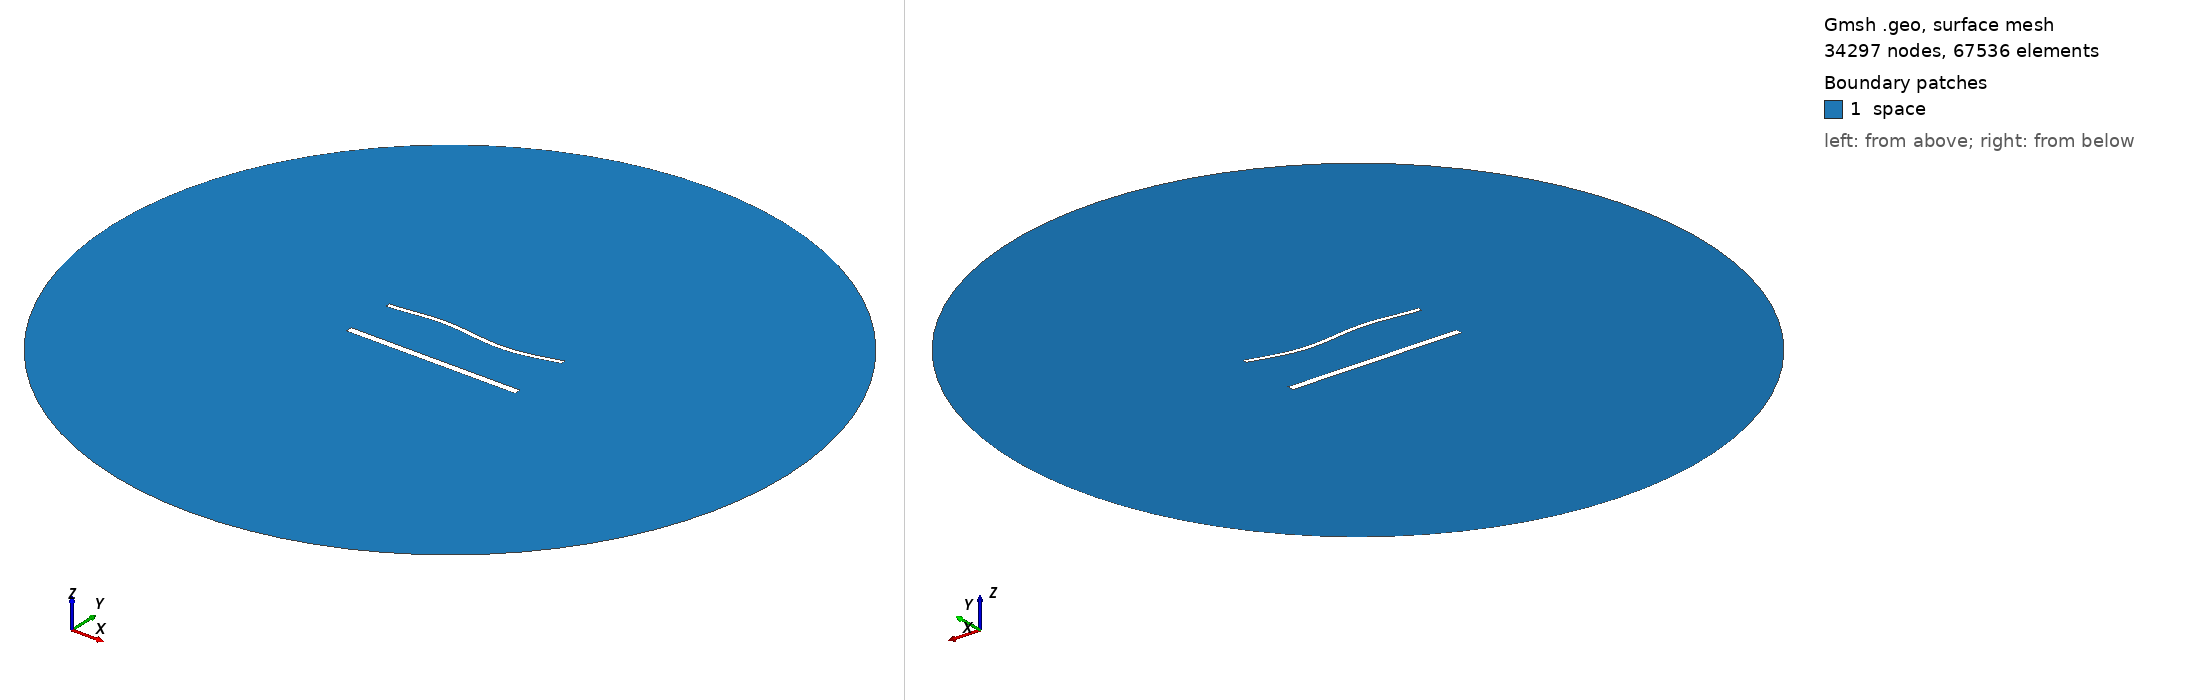

Gmsh geometry script, surface-meshed: 34297 nodes, 67536 surface elements. Boundary patches (legend numbers): 1 space. Left view from above one corner, right view from below the opposite corner. Legend entries are the model's physical surfaces. The drawing asked Gmsh for element sizes between 1% and 20% of the model's largest extent; the script's own settings can give other sizes.

=== 2015.geo (drawn) ===
//---------------------------------------
// Geometry kernel
//---------------------------------------

SetFactory("OpenCASCADE");



//---------------------------------------
// Parameters of the geometry
//---------------------------------------

// Overetch of the upper plate
overetch = 0.5;

// Distance between the plates
distance = 30.0;

// Discretization over the x axis (for the deformation)
nx = 50; 

// Length of the plate
L = 100 - overetch; 

// Number of modes
n = 4; 

// 1st mode coefficient
coeff(1) = 1.5;
beta(1) = 0.596864 * 3.1415926535 / L;

// 2nd mode coefficient
coeff(2) = 0.0;
beta(2) = 1.49418 * 3.1415926535 / L;

// 3rd mode coefficient
coeff(3) = 1.5;
beta(3) = 2.50025 * 3.1415926535 / L;

// 4th mode coefficient
coeff(4) = 0.0;
beta(4) = 3.49999 * 3.1415926535 / L;



//---------------------------------------
// Upper plate (deformed rectangle)
//---------------------------------------

// Coordiantes of the upper plate
xmin = -50;
xmax = 50 - overetch;

// Height of the upper plate
yheight = 4 - 2 * overetch;

// Indexes of the points
UpperID[] = {};
LowerID[] = {};
LeftID[] = {};
RightID[] = {};

// Point index
p = 1;

// Horizontal edges
For i In {1:nx}
    x = xmin + (i-1)*(xmax - xmin)/(nx-1);

    y_bottom = distance / 2 + overetch;
    For j In {1:n}
        C = (Cosh(beta(j)*L) + Cos(beta(j)*L)) / (Sinh(beta(j)*L) + Sin(beta(j)*L));
        y_bottom  = y_bottom + coeff(j) * (Cosh(beta(j)*(x+50)) - Cos(beta(j)*(x+50)) - C * (Sinh(beta(j)*(x+50)) - Sin(beta(j)*(x+50))));
    EndFor

    y_top = y_bottom + yheight;

    Point(p) = {x, y_top, 0, 1.0};
    UpperID[i] = p;
    p = p + 1;

    Point(p) = {x, y_bottom, 0, 1.0};
    LowerID[i] = p;
    p = p + 1;
EndFor

// Create point lists
UpperPts[] = {}; LowerPts[] = {};
For i In {1:nx}
  UpperPts[] += {UpperID[i]};
  LowerPts[] += {LowerID[i]};
EndFor

// Build splines
Spline(1) = {UpperPts[]};
Spline(2) = {LowerPts[]};
Line(3) = {LowerPts[nx-1], UpperPts[nx-1]};
Line(4) = {LowerPts[0], UpperPts[0]};

// Build the plane surface
Curve Loop(1) = {2, 3, -1, -4};
Plane Surface(1) = {1};



//---------------------------------------
// Lower plate (rectangle)
//---------------------------------------

// Vertices
Point(1001) = {-50, -distance/2, 0, 1.0};
Point(1002) = { 50, -distance/2, 0, 1.0};
Point(1003) = { 50,  -distance/2 + 4, 0, 1.0};
Point(1004) = {-50,  -distance/2 + 4, 0, 1.0};

// Edges
Line(5) = {1001, 1002};
Line(6) = {1002, 1003};
Line(7) = {1003, 1004};
Line(8) = {1004, 1001};

// Plane surface
Line Loop(2) = {5, 6, 7, 8};
Plane Surface(2) = {2}; 



//---------------------------------------
// Outer (fictious) boundary
//---------------------------------------

// Points
Point(1005) = {0, 0, 0};       // Center
Point(1006) = {200, 0, 0};     // Start point
Point(1007) = {0, 200, 0};     // 90 degrees
Point(1008) = {-200, 0, 0};    // 180 degrees
Point(1009) = {0, -200, 0};    // 270 degrees

// Circle arcs (each needs start, center, end)
Circle(9) = {1006, 1005, 1007};
Circle(10) = {1007, 1005, 1008};
Circle(11) = {1008, 1005, 1009};
Circle(12) = {1009, 1005, 1006};

// Plane surface for the entire domain
Curve Loop(3) = {9, 10, 11, 12};
Surface(3) = {3};

// Subtract the plates from the whole domain to obtain the actual domain where we want to solve the equations
BooleanDifference{ Surface{3}; Delete; }{ Surface{1}; Surface{2}; Delete; }




//---------------------------------------
// Transfinite Lines/Curves
//---------------------------------------

// Set the number of points on the boundaries
r = 6;
d = 0.15;

// Plates
Transfinite Curve {1} = 50*r/4 Using Progression 1;
Transfinite Line {2} = 50*r Using Progression 1;
Transfinite Curve {3, 4} = 2*r Using Progression 1+d;
Transfinite Line {5} = 50*r/4 Using Progression 1;
Transfinite Line {7} = 50*r Using Progression 1;
Transfinite Line {6} = 2*r Using Progression 1-d;
Transfinite Line {8} = 2*r Using Progression 1+d;

// Outer boundary
Transfinite Line {9, 10, 11, 12} = 20 Using Progression 1;



//---------------------------------------
// Physical groups
//---------------------------------------                

// Physical curves (boundaries)
Physical Line("force_segment", 10) = {2};
Physical Line("upper_plate", 11) = {1, 3, 4};
Physical Line("lower_plate", 12) = {5, 6, 7, 8};
Physical Line("boundary", 20) = {9, 10, 11, 12};

// Physical Surfaces
Physical Surface("space", 30) = {3};



//---------------------------------------
// 6. Generate the Mesh
//---------------------------------------

// 2D mesh generation
Mesh 2;
